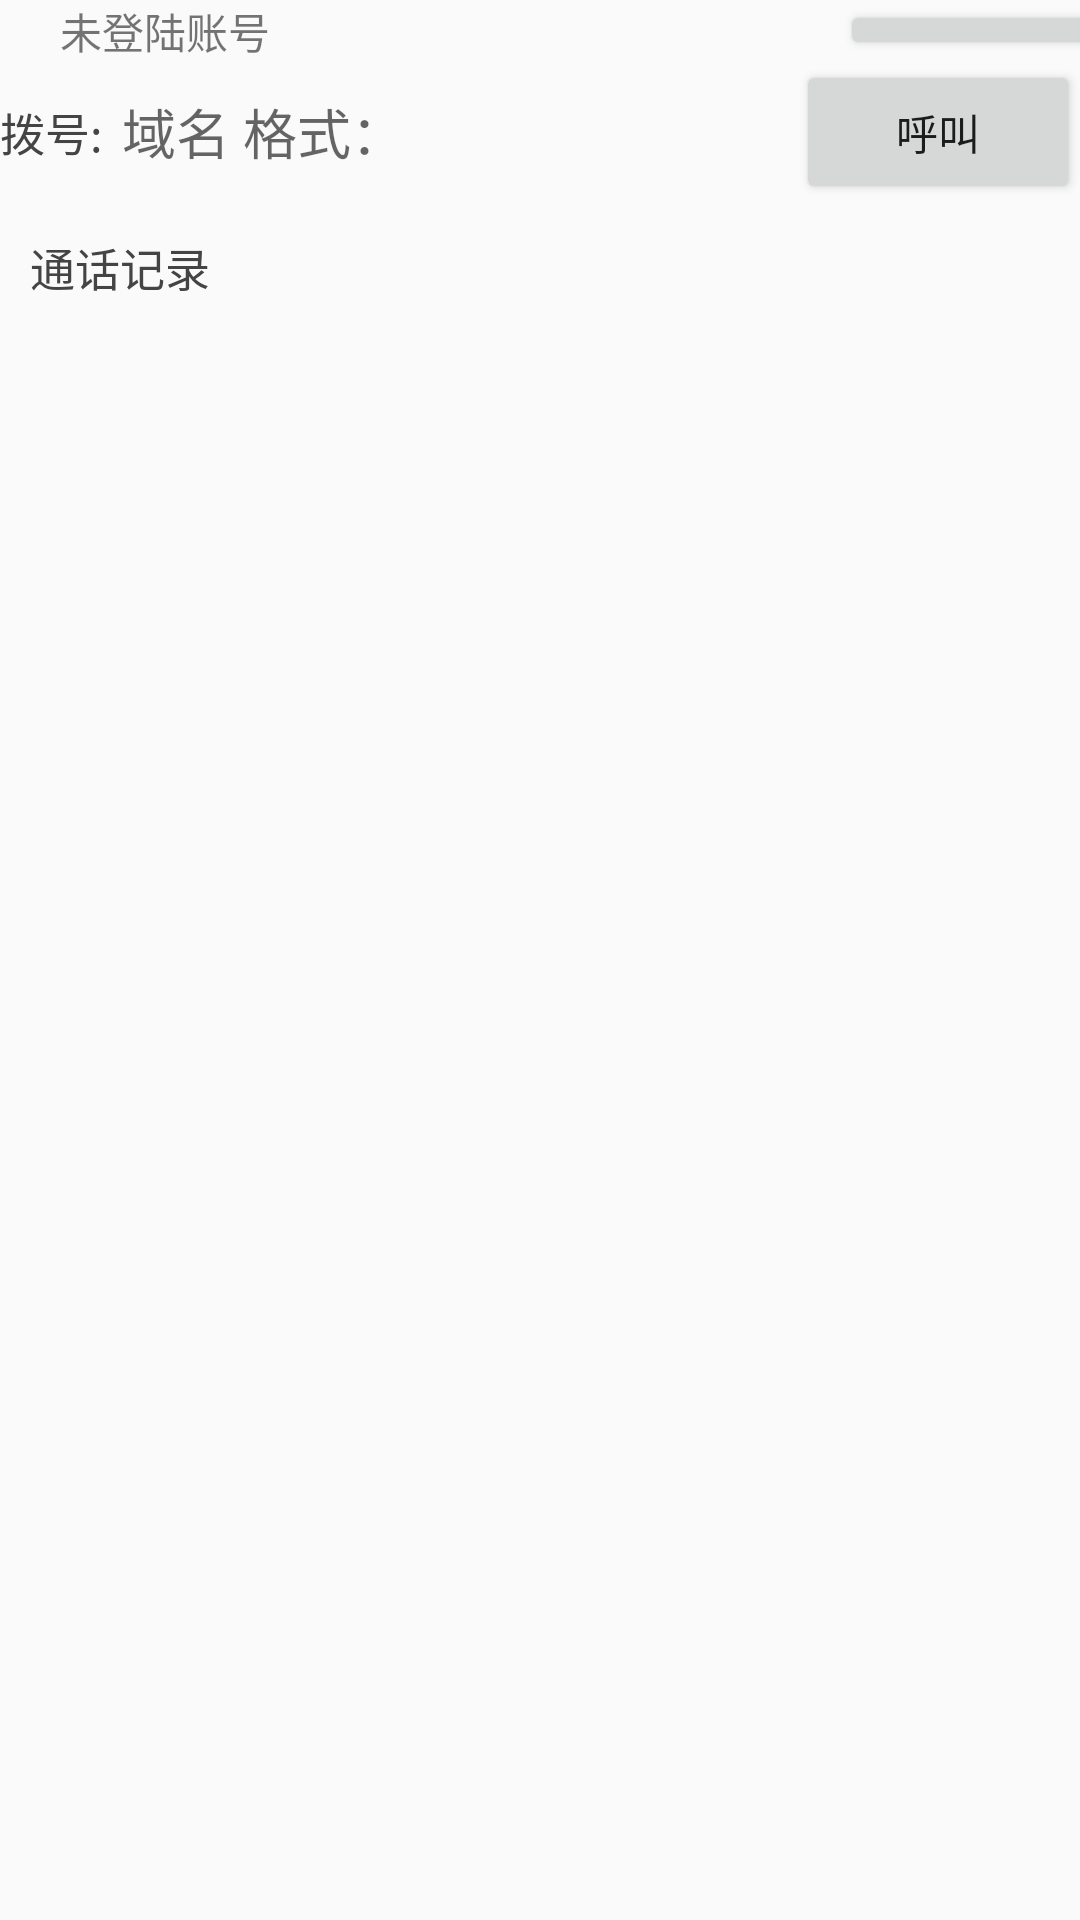

The Android layout XML behind this screen, and the referenced resources:
<!-- AndroidManifest.xml: activity theme AppTheme -->
<!-- res/layout/fragment_call.xml -->
<?xml version="1.0" encoding="utf-8"?>
<LinearLayout xmlns:android="http://schemas.android.com/apk/res/android"
        android:orientation="vertical"
        android:layout_width="match_parent"
        android:layout_height="match_parent">


    <LinearLayout
        android:layout_width="match_parent"
        android:layout_height="wrap_content"
        android:orientation="horizontal">


        <ImageView
            android:id="@+id/static_led"
            android:layout_width="wrap_content"
            android:layout_height="wrap_content"
            android:layout_margin="10dp"
            android:layout_weight="1"
            android:src="@drawable/led_disconnected" />

        <LinearLayout
            android:layout_width="match_parent"
            android:layout_height="match_parent"
            android:layout_weight="1"
            android:orientation="horizontal">

            <TextView
                android:id="@+id/my_login_user"
                android:layout_width="wrap_content"
                android:layout_height="match_parent"
                android:text="@string/no_login_account"
                android:layout_gravity="center"
                android:gravity="center_vertical"
                android:layout_weight="99"
                />
            <Button
                android:id="@+id/log_out"
                android:layout_width="wrap_content"
                android:layout_height="wrap_content"
                android:layout_gravity="right"
                android:text="@string/logout"
                android:padding="10dp"
                android:layout_weight="1"
                />
        </LinearLayout>
    </LinearLayout>

    <LinearLayout
        android:layout_width="match_parent"
        android:layout_height="wrap_content"
        android:layout_gravity="fill"
        android:orientation="horizontal">

        <TextView
            style="@style/assistant_input_field_header_font"
            android:layout_width="wrap_content"
            android:layout_height="wrap_content"
            android:layout_gravity="center"
            android:layout_weight="1"
            android:text="@string/dial"
            android:textAllCaps="true" />

        <EditText
            android:id="@+id/tel_number"
            android:layout_width="wrap_content"
            android:layout_height="wrap_content"
            android:layout_gravity="center"
            android:layout_weight="20"
            android:background="@drawable/et_underline_selector"
            android:hint="@string/assistant_dial"
            android:textCursorDrawable="@drawable/cursor_color"></EditText>

        <Button
            android:id="@+id/call"
            android:layout_width="wrap_content"
            android:layout_height="wrap_content"
            android:layout_weight="1"
            android:layout_gravity="center"
            android:padding="10dp"
            android:text="@string/call_button" />

    </LinearLayout>

    <LinearLayout
        android:layout_width="match_parent"
        android:layout_gravity="fill"
        android:layout_height="wrap_content"
        android:padding="10dp"
        android:orientation="vertical">
        <TextView
            style="@style/assistant_input_field_header_font"
            android:layout_width="match_parent"
            android:layout_height="match_parent"
            android:text="@string/call_record"
            android:layout_weight="30"
            android:textAllCaps="true" />
    </LinearLayout>


    <LinearLayout
        android:layout_width="match_parent"
        android:layout_height="match_parent"

        android:padding="10dp"
        android:orientation="vertical">

        <androidx.recyclerview.widget.RecyclerView
            android:id="@+id/call_records"
            android:layout_width="match_parent"
            android:layout_height="match_parent"
            android:layout_weight="1">

        </androidx.recyclerview.widget.RecyclerView>


    </LinearLayout>


</LinearLayout>
<!-- resources referenced by this layout -->
<resources>
  <!-- drawable cursor_color (drawable) -->
  <?xml version="1.0" encoding="utf-8"?>
  <shape xmlns:android="http://schemas.android.com/apk/res/android"
      android:shape="rectangle">
      <size android:width="2dp" />
      <solid android:color="@color/black_color" />
  </shape>
  <string name="assistant_dial">域名 格式：</string>
  <string name="call_button">呼叫</string>
  <string name="call_record">通话记录</string>
  <string name="dial">拨号:</string>
  <string name="logout">注销</string>
  <string name="no_login_account">未登陆账号</string>
  <style name="assistant_input_field_header_font" parent="@android:style/TextAppearance.Medium">
          <item name="android:textColor">@color/dark_grey_color</item>
          <item name="android:textSize">15sp</item>
      </style>
  <style name="AppTheme" parent="Theme.AppCompat.Light.DarkActionBar">
          
          <item name="colorPrimary">@color/colorPrimary</item>
          <item name="colorPrimaryDark">@color/colorPrimaryDark</item>
          <item name="colorAccent">@color/colorAccent</item>
      </style>
  <color name="black_color">#000000</color>
  <color name="dark_grey_color">#444444</color>
  <color name="colorPrimary">#008577</color>
  <color name="colorPrimaryDark">#00574B</color>
  <color name="colorAccent">#D81B60</color>
</resources>
